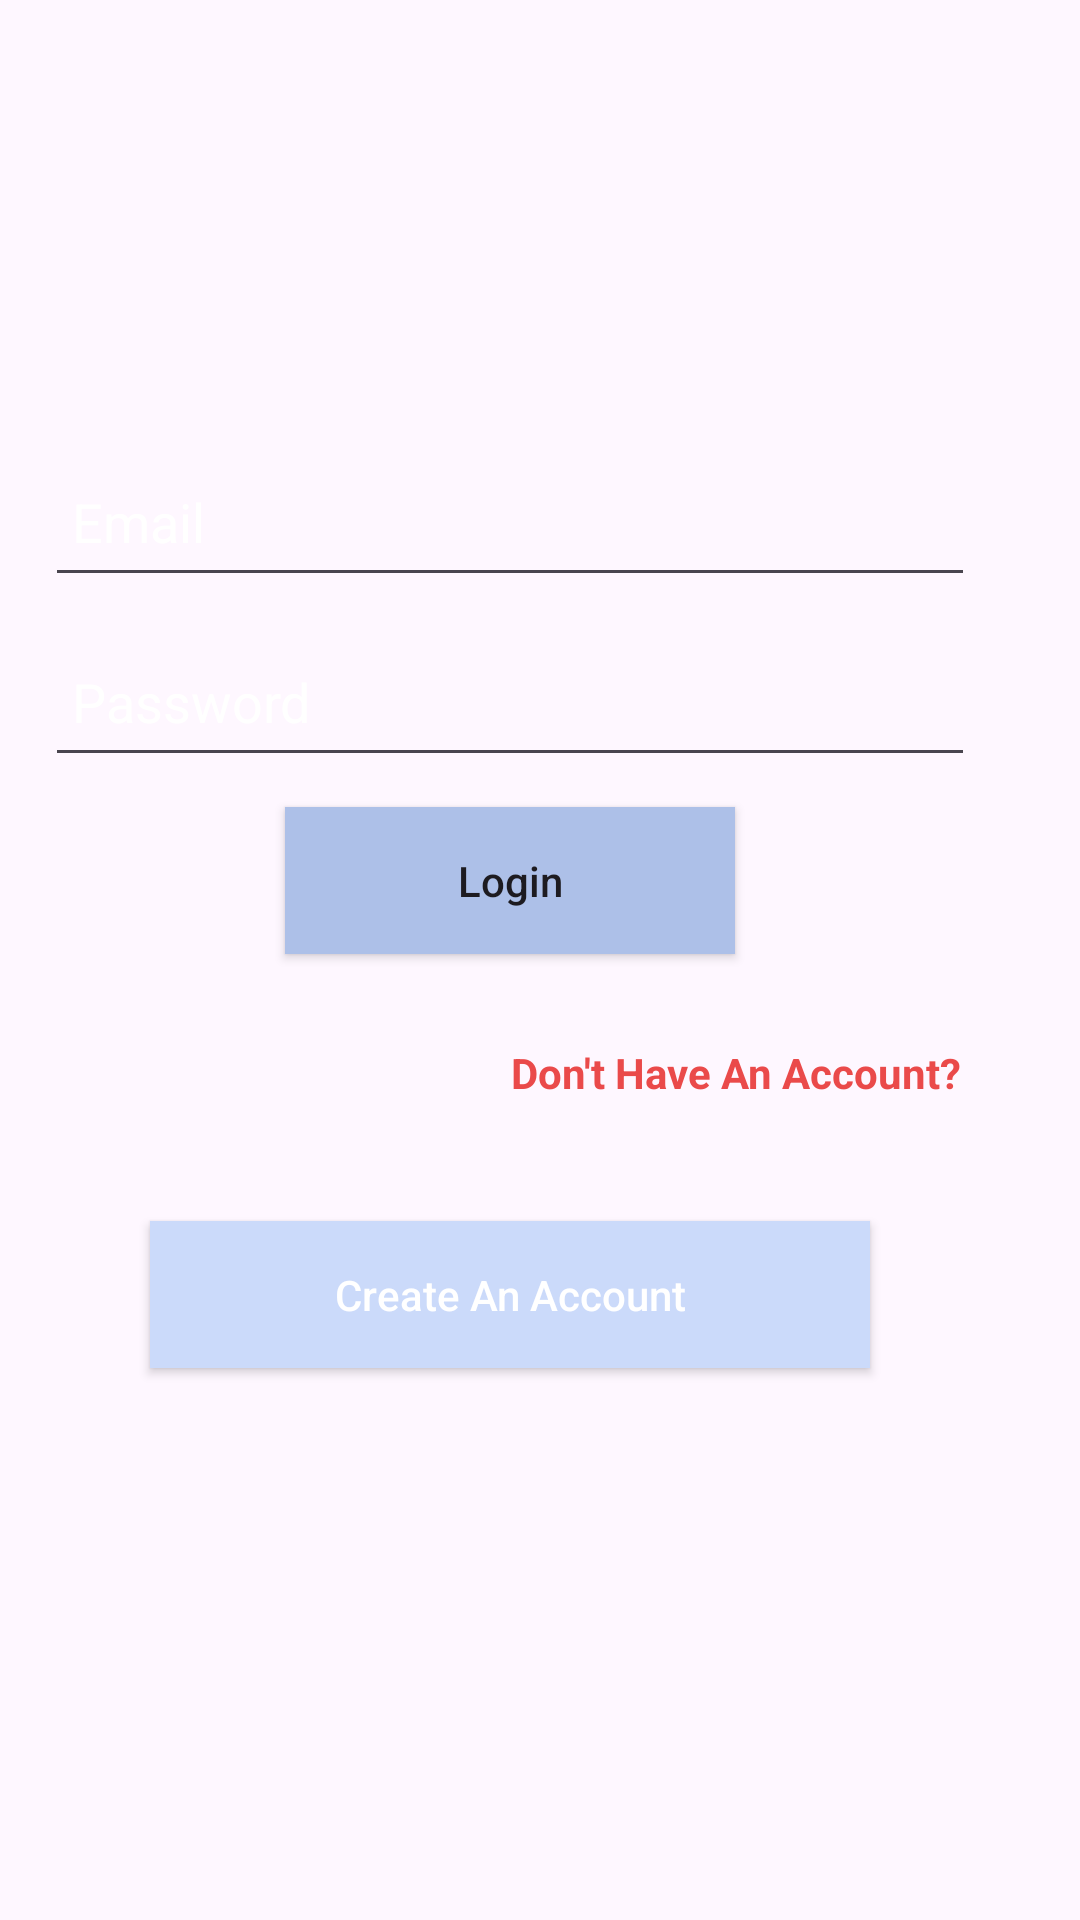

Layout XML and referenced resources for this Android screen:
<!-- AndroidManifest.xml: application theme Theme.Lawhive -->
<!-- res/layout/activity_login2.xml -->
<?xml version="1.0" encoding="utf-8"?>
<LinearLayout xmlns:android="http://schemas.android.com/apk/res/android"
    xmlns:app="http://schemas.android.com/apk/res-auto"
    xmlns:tools="http://schemas.android.com/tools"
    android:layout_width="match_parent"
    android:layout_height="match_parent"
    tools:context=".LoginActivity"
    android:orientation="vertical"
    android:background="@drawable/loginwallpaper"
    android:gravity="center">

    <LinearLayout
        android:layout_width="match_parent"
        android:layout_height="wrap_content"
        android:layout_marginStart="20dp"
        android:layout_marginLeft="30dp"
        android:layout_marginEnd="30dp"
        android:layout_marginRight="30dp"
        android:gravity="center_horizontal"
        android:orientation="vertical">




        <EditText
            android:layout_width="match_parent"
            android:layout_height="50dp"
            android:layout_marginBottom="10dp"
            android:id="@+id/txtemail"
            android:ems="10"
            android:hint="Email"
            android:inputType="textEmailAddress"
            android:padding="9dp"
            android:textColor="@color/white"
            android:textColorHint="@color/white"/>

        <EditText
            android:layout_width="match_parent"
            android:layout_height="50dp"
            android:id="@+id/txtpasssword"
            android:ems="10"
            android:hint="Password"
            android:inputType="textPassword"
            android:padding="9dp"
            android:textColor="@color/white"
            android:textColorHint="@color/white"/>


        <Button
            android:layout_width="150dp"
            android:layout_height="wrap_content"
            android:id="@+id/btnlogin"
            android:layout_marginTop="10dp"
            android:padding="15dp"
            android:text="Login"
            android:textAllCaps="false"
            android:background="#ADC0E8"
            app:cornerRadius="8dp"/>




        <LinearLayout
            android:layout_width="match_parent"
            android:layout_height="match_parent"
            android:layout_marginTop="25dp"
            android:orientation="vertical">


            <TextView
                android:layout_width="wrap_content"
                android:layout_height="wrap_content"
                android:id="@+id/txtalreadyhaveacc"
                android:layout_gravity="right"
                android:text="Don't Have An Account?"
                android:textColor="#EA4A4A"
                android:gravity="right"
                android:padding="5dp"
                android:textStyle="bold"/>


            <Button
                android:id="@+id/btncreateacc"
                android:layout_width="match_parent"
                android:layout_height="match_parent"
                android:layout_margin="35dp"
                android:layout_weight="1"
                android:padding="15dp"
                android:text="Create An Account"
                android:textAllCaps="false"
                android:textColor="@color/white"
                android:background="@color/Buttoncolor"
                app:cornerRadius="8dp"/>




        </LinearLayout>


    </LinearLayout>


</LinearLayout>
<!-- resources referenced by this layout -->
<resources>
  <color name="Buttoncolor">#CBDAFA</color>
  <color name="white">#FFFFFFFF</color>
  <style name="Theme.Lawhive" parent="Base.Theme.Lawhive" />
  <style name="Base.Theme.Lawhive" parent="Theme.Material3.DayNight.NoActionBar">
          
          
      </style>
</resources>
